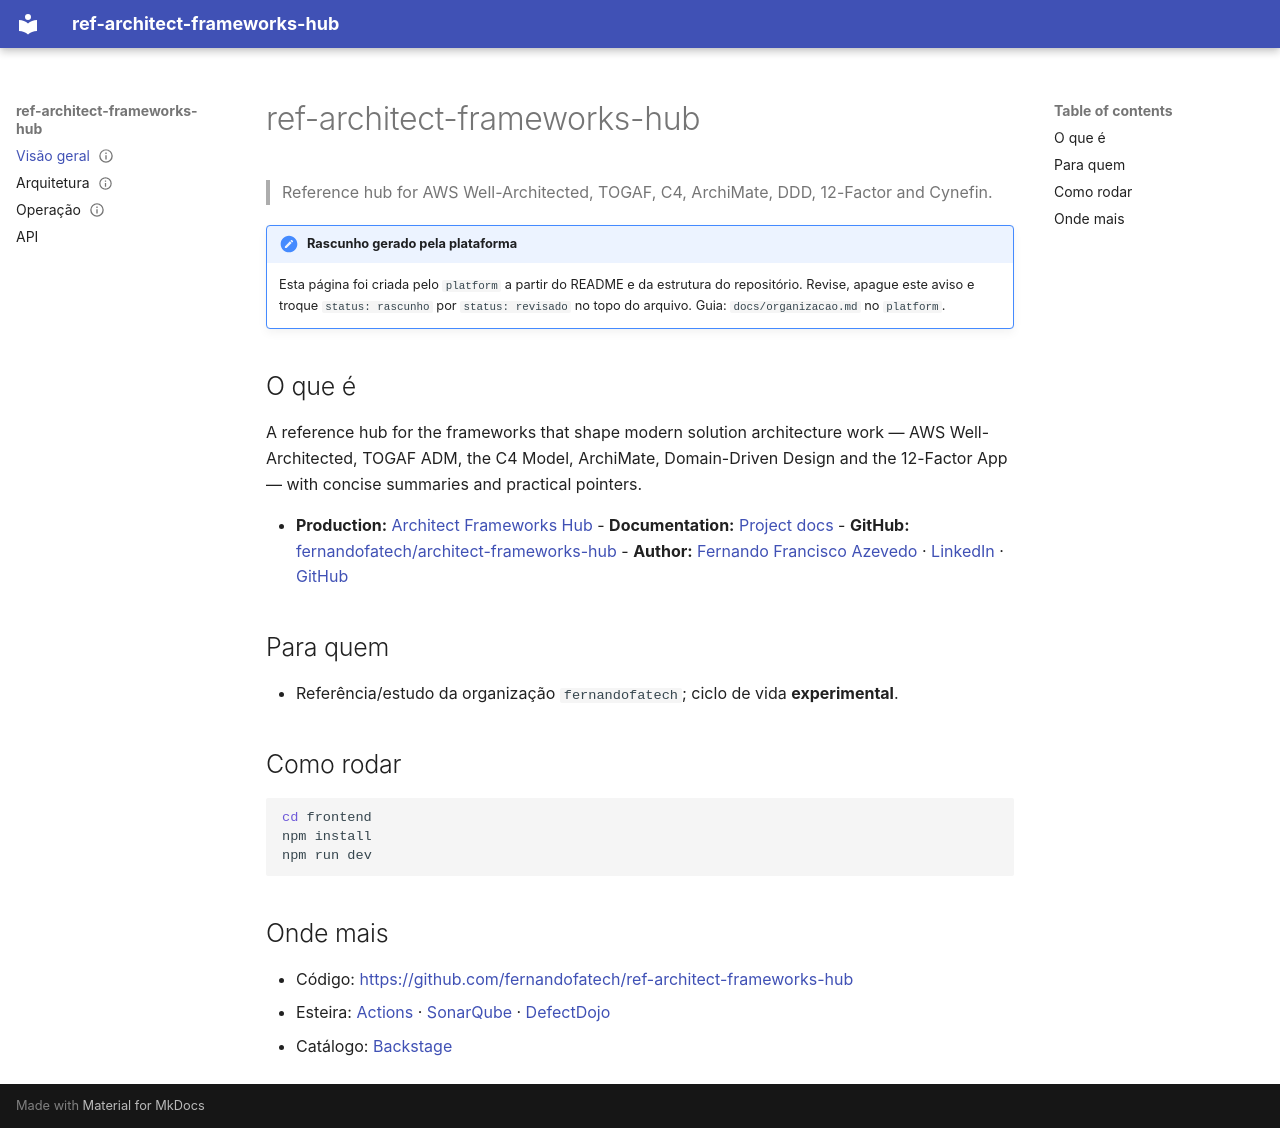

repository: fernandofatech/ref-architect-frameworks-hub · page: index.html · generator: mkdocs

---
status: rascunho
---
# ref-architect-frameworks-hub

> Reference hub for AWS Well-Architected, TOGAF, C4, ArchiMate, DDD, 12-Factor and Cynefin.

!!! note "Rascunho gerado pela plataforma"
    Esta página foi criada pelo `platform` a partir do README e da estrutura do
    repositório. Revise, apague este aviso e troque `status: rascunho` por
    `status: revisado` no topo do arquivo. Guia: `docs/organizacao.md` no `platform`.

## O que é

A reference hub for the frameworks that shape modern solution architecture work — AWS Well-Architected, TOGAF ADM, the C4 Model, ArchiMate, Domain-Driven Design and the 12-Factor App — with concise summaries and practical pointers.

- **Production:** [Architect Frameworks Hub](https://frameworks.moretes.com) - **Documentation:** [Project docs](docs/architecture.md) - **GitHub:** [fernandofatech/architect-frameworks-hub](https://github.com/fernandofatech/architect-frameworks-hub) - **Author:** [Fernando Francisco Azevedo](https://fernando.moretes.com) · [LinkedIn](https://www.linkedin.com/in/fernando-francisco-azevedo/) · [GitHub](https://github.com/fernandofatech)

## Para quem

- Referência/estudo da organização `fernandofatech`; ciclo de vida **experimental**.

## Como rodar

```bash
cd frontend
npm install
npm run dev
```

## Onde mais

- Código: <https://github.com/fernandofatech/ref-architect-frameworks-hub>
- Esteira: [Actions](https://github.com/fernandofatech/ref-architect-frameworks-hub/actions) · [SonarQube](https://sonarqube.home.lab/dashboard?id=ref-architect-frameworks-hub) · [DefectDojo](https://defectdojo.home.lab/product?name=ref-architect-frameworks-hub)
- Catálogo: [Backstage](https://backstage.home.lab/catalog/default/component/ref-architect-frameworks-hub)
